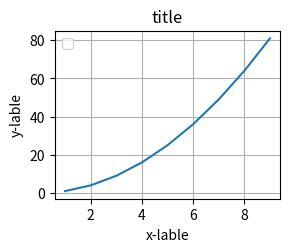

This chart was generated by the following Python code:
#!usr/bin/python
import numpy as np
import matplotlib.pyplot as plt
	
x = [1, 2, 3,  4,  5,  6,  7,  8,  9]
y = [1, 4, 9, 16, 25, 36, 49, 64, 81]

plt.subplot(2,2,1)
plt.plot(x, y)
plt.xlabel("x-lable")
plt.ylabel("y-lable")
plt.title("title")
plt.grid(True)
plt.legend()

plt.show()
